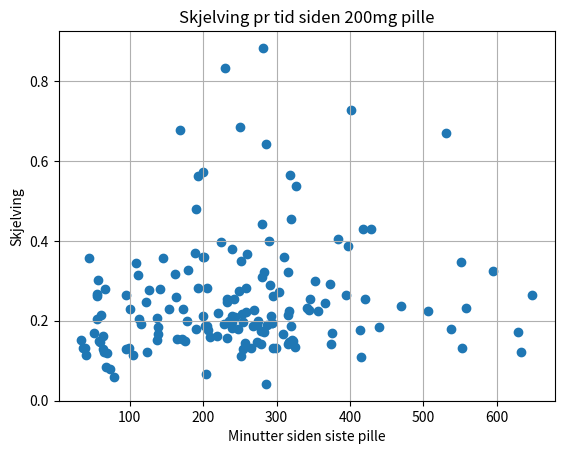

Here is the Python script that generated this plot:
import matplotlib.pyplot as plt

times = [0, 28, 371, 485, 509, 514, 531, 534, 562, 572, 572, 577, 590, 593, 611, 614, 630, 640, 646, 648, 650, 656, 665, 665, 665, 669, 672, 673, 673, 681, 694, 696, 702, 702, 715, 720, 721, 723, 731, 732, 734, 735, 736, 742, 743, 748, 748, 753, 755, 756, 760, 760, 762, 765, 769, 770, 785, 786, 788, 788, 789, 791, 792, 793, 800, 800, 806, 808, 810, 810, 811, 814, 815, 815, 815, 817, 818, 819, 819, 826, 827, 832, 834, 834, 842, 848, 851, 851, 854, 862, 867, 872, 877, 878, 881, 890, 892, 896, 903, 903, 912, 915, 937, 937, 937, 938, 955, 959, 973, 987, 989, 993, 1001, 1001, 1003, 1011, 1020, 1032, 1036, 1045, 1048, 1051, 1059, 1061, 1069, 1075, 1078, 1080, 1084, 1093, 1107, 1112, 1131, 1132, 1137, 1141, 1143, 1146, 1150, 1158, 1173, 1182, 1191, 1194, 1199, 1209, 1230, 1247, 1252, 1267, 1269, 1276, 1295, 1300, 1304, 1309, 1326, 1333, 1368, 1376]
values = [0.13028523535416012, 0.041958499588041, 0.2321842491620246, 0.1715643386299471, 0.12000562355526319, 0.35758642243583805, 0.32564775121350426, 0.26360681416431286, 0.34372514719530467, 0.35952842302805854, 0.13244881387802226, 0.11424232588376851, 0.22867840908932002, 0.12880755214512674, 0.1961558777708922, 0.30272697856744835, 0.26786618210077423, 0.6770605827723752, 0.3688666724683514, 0.23032473868318193, 0.32682275674544475, 0.1513444555684389, 0.19970454084543726, 0.27880475558393186, 0.4803361677384344, 0.1312383578983029, 0.20470197307526236, 0.2144513237948206, 0.15352135103526207, 0.5717289426062255, 0.31597159577997086, 0.21860971706178114, 0.2630019850595437, 0.19183588717212371, 0.18116417361174011, 0.3791932522403948, 0.8827158765543835, 0.19602799299238605, 0.30912273128273626, 0.5614527425519982, 0.32296894610453614, 0.1870309553917269, 0.27546152967127696, 0.13310485105933811, 0.1990626638950419, 0.19197498612596473, 0.14708884837914513, 0.12845380062377051, 0.6416312878030316, 0.2301491560786205, 0.2072003324653187, 0.18993199645379263, 0.3995440600572885, 0.36032895547306487, 0.3505649565808345, 0.13139623887180824, 0.14132032288367993, 0.6853033458901271, 0.28283218550680983, 0.14749549664184095, 0.22315665491143216, 0.18990155834585287, 0.35621308466352636, 0.23282173696994585, 0.22818104453440194, 0.17457522749252163, 0.3220230290247639, 0.18021475780681567, 0.3969477575151094, 0.272059764267589, 0.2761020113694527, 0.28267282686866274, 0.19987404438813725, 0.058267989963558614, 0.4429198501753219, 0.5379104248609065, 0.2129486953310385, 0.36738806005052127, 0.21039939790247333, 0.17779353029721648, 0.31439728626042235, 0.2115992040258996, 0.2822859734013014, 0.292748570836941, 0.1792179314239699, 0.2998004874946851, 0.3860822425899683, 0.16572007550959708, 0.18744835544786517, 0.1611412662701283, 0.17037301299583965, 0.20490012243604852, 0.15105470336522403, 0.2787027005813646, 0.247621303795208, 0.12308697733767617, 0.1472911032154577, 0.2108421633050053, 0.19416503220763012, 0.1950289675993028, 0.22558680407640666, 0.186492499735122, 0.1560049713039953, 0.1847025649776863, 0.4535840366741622, 0.11500988513421745, 0.253796619687742, 0.23601721772256862, 0.13124237768656866, 0.56407823522891, 0.24555301042932645, 0.14070561819527863, 0.12247638175178588, 0.4047059197200494, 0.22675087824231793, 0.263736759947884, 0.14246720264445184, 0.2547995684333359, 0.1586508714965912, 0.2540918819386703, 0.14942146080854968, 0.1841607321371103, 0.4304436334317069, 0.26563833856514674, 0.21771627944727914, 0.25550205514709107, 0.669233843806301, 0.16981258612540076, 0.18569850552769293, 0.1317028653064105, 0.26243844333718674, 0.24774868967587402, 0.2904927270376239, 0.15078001281298703, 0.7285171749915822, 0.12208905147147062, 0.17217261164819098, 0.13116258676008946, 0.08366769757147183, 0.15516729619078484, 0.1436517860678051, 0.15006909074049285, 0.06654842975719007, 0.21383294723403776, 0.22546922147995344, 0.16174157918688714, 0.10846551470253005, 0.34583587282358347, 0.13235462305522702, 0.14843777248260906, 0.42896086252876064, 0.16796008047034924, 0.3592937609386336, 0.2594892436811123, 0.0804745879196702, 0.17806840074646768, 0.22379846470662895, 0.11287327517102881, 0.8334502795471546, 0.17928765762832863]
tidSidenSistePille = [64, 286, 558, 629, 69, 45, 595, 648, 108, 200, 99, 41, 100, 95, 239, 57, 55, 168, 189, 172, 179, 34, 178, 141, 191, 37, 113, 61, 165, 200, 162, 220, 55, 229, 239, 239, 282, 255, 280, 193, 283, 202, 249, 325, 235, 116, 274, 255, 286, 153, 137, 274, 290, 310, 252, 39, 279, 250, 193, 317, 258, 287, 146, 342, 269, 279, 316, 191, 224, 303, 127, 205, 275, 79, 280, 327, 292, 260, 243, 207, 111, 239, 259, 373, 248, 353, 397, 309, 320, 64, 51, 55, 321, 67, 232, 65, 60, 200, 294, 294, 317, 268, 233, 139, 320, 105, 421, 469, 299, 319, 366, 374, 123, 384, 344, 95, 316, 242, 209, 233, 58, 439, 428, 395, 253, 345, 531, 376, 205, 295, 295, 122, 291, 137, 402, 633, 283, 552, 68, 171, 257, 175, 204, 316, 356, 219, 415, 551, 265, 323, 418, 139, 201, 163, 73, 414, 506, 252, 230, 537]

# Plot the data as a scatter plot

plt.scatter(tidSidenSistePille, values)

# Customize the plot
plt.xlabel('Minutter siden siste pille')
plt.ylabel('Skjelving')
plt.title('Skjelving pr tid siden 200mg pille')
plt.grid(True)

# Display the plot
plt.show()
